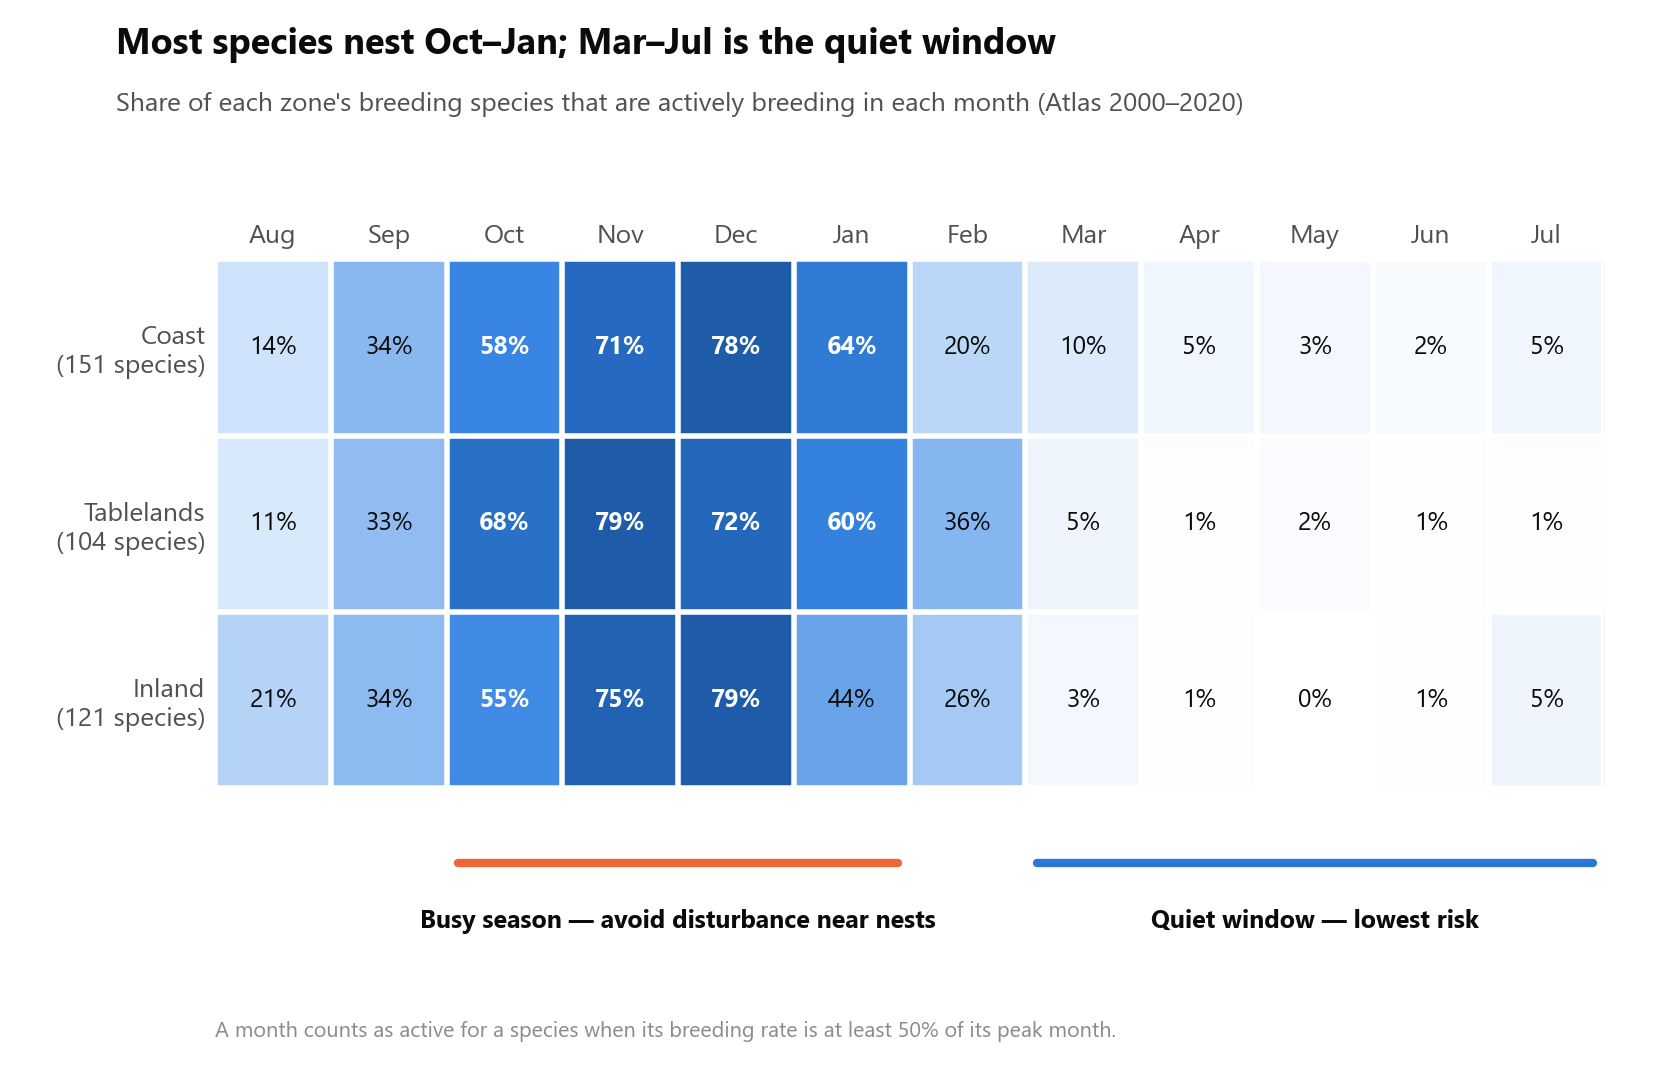

The data file committed next to this chart (first rows):
zone, Aug, Sep, Oct, Nov, Dec, Jan, Feb, Mar, Apr, May, Jun, Jul
Coast, 13.9, 34.4, 57.6, 70.9, 78.1, 63.6, 19.9, 9.9, 4.6, 3.3, 2.0, 4.6
Tablelands, 10.6, 32.7, 68.3, 78.8, 72.1, 59.6, 35.6, 4.8, 1.0, 1.9, 1.0, 1.0
Inland, 21.5, 33.9, 55.4, 75.2, 78.5, 43.8, 26.4, 3.3, 0.8, 0.0, 0.8, 5.0
